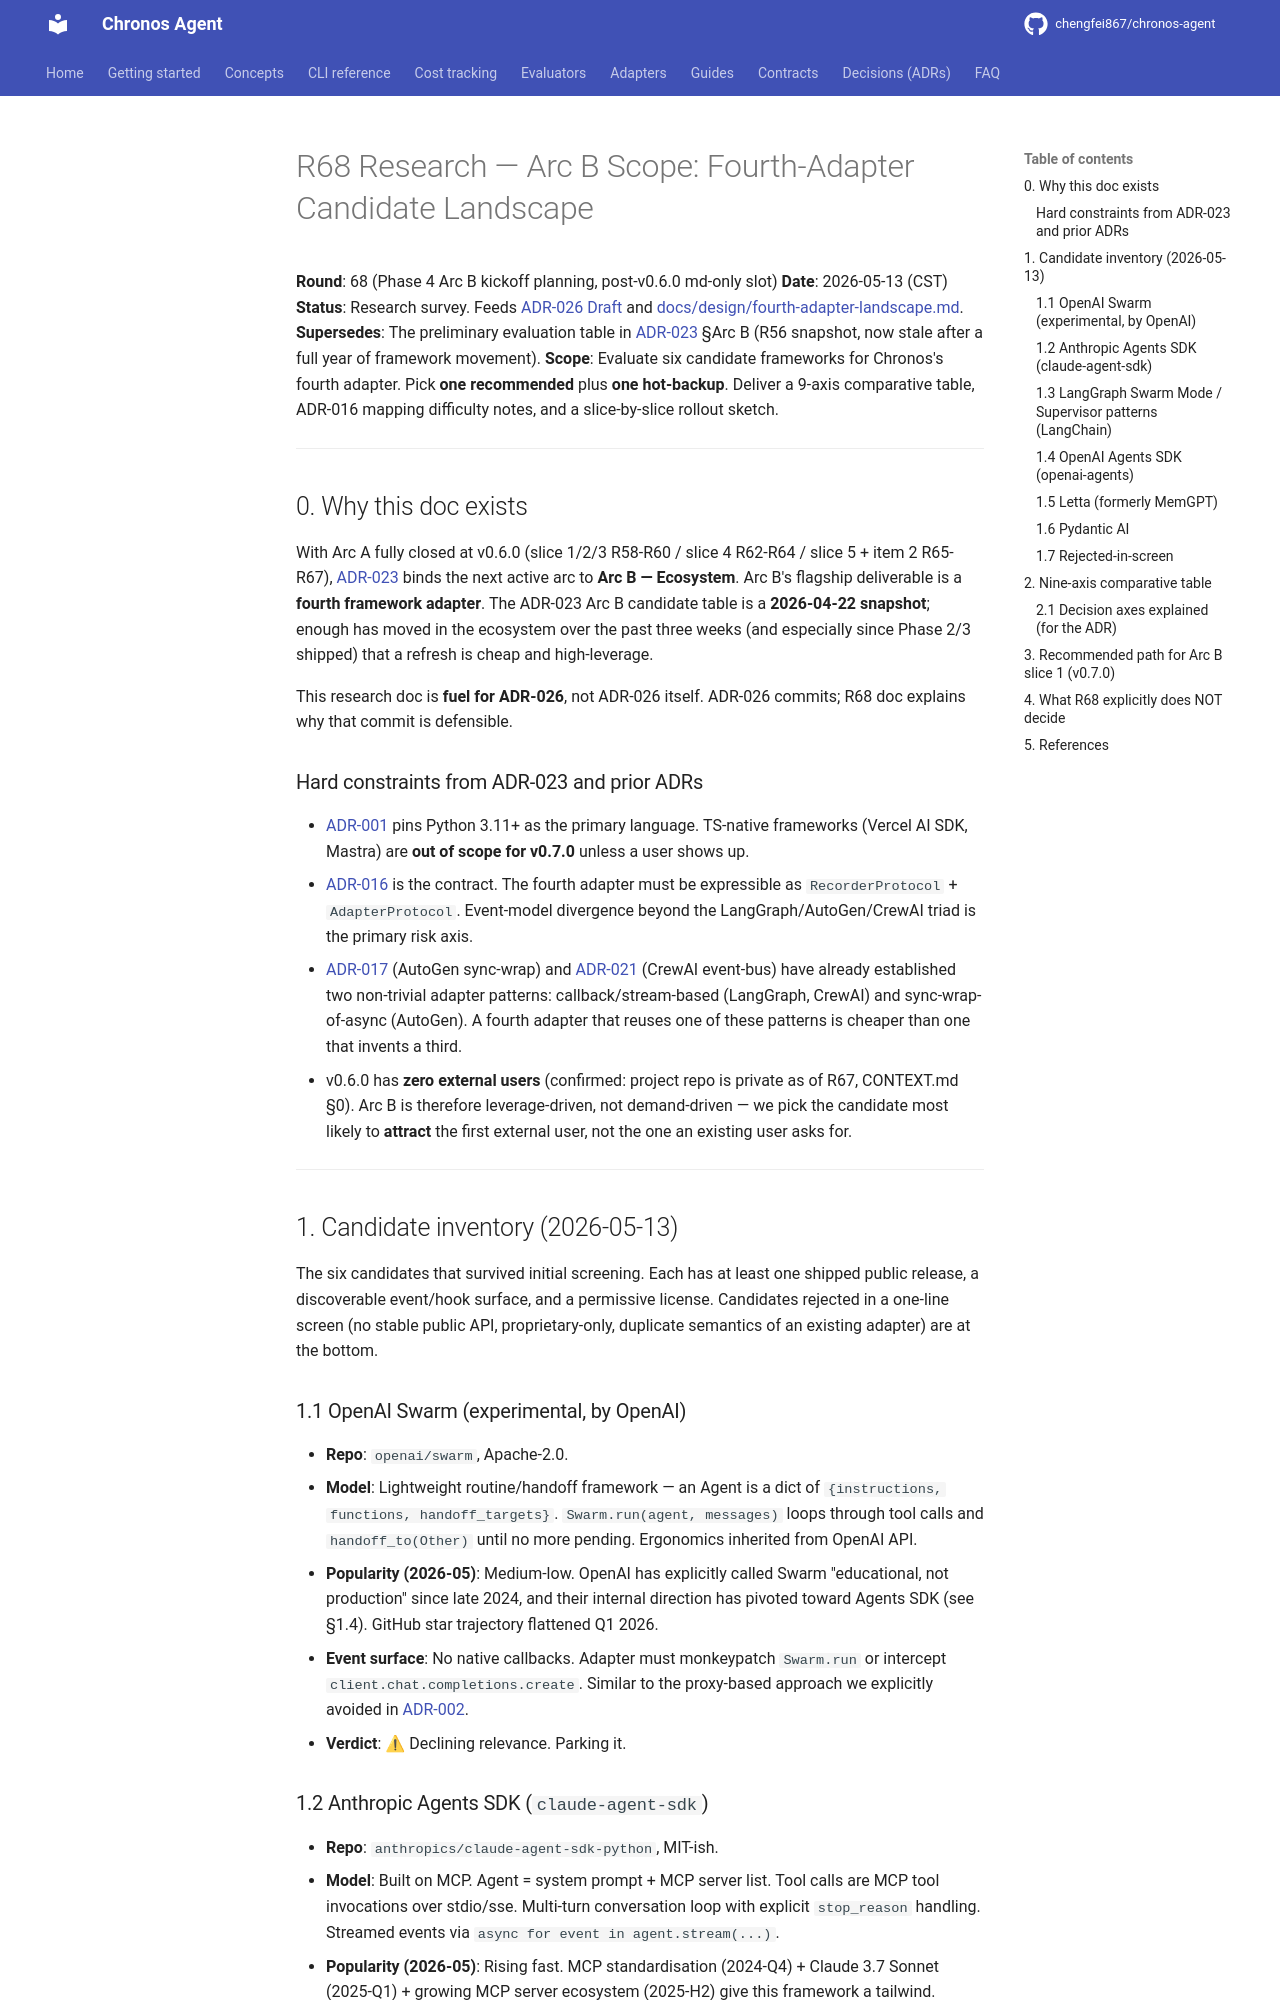

repository: chengfei867/chronos-agent · page: research/r68-arc-b-scope/index.html · generator: mkdocs

# R68 Research — Arc B Scope: Fourth-Adapter Candidate Landscape

**Round**: 68 (Phase 4 Arc B kickoff planning, post-v0.6.0 md-only slot)
**Date**: 2026-05-13 (CST)
**Status**: Research survey. Feeds [ADR-026 Draft][ADR-026] and [docs/design/fourth-adapter-landscape.md][design].
**Supersedes**: The preliminary evaluation table in [ADR-023][ADR-023] §Arc B (R56 snapshot, now stale after a full year of framework movement).
**Scope**: Evaluate six candidate frameworks for Chronos's fourth adapter. Pick **one recommended** plus **one hot-backup**. Deliver a 9-axis comparative table, ADR-016 mapping difficulty notes, and a slice-by-slice rollout sketch.

---

## 0. Why this doc exists

With Arc A fully closed at v0.6.0 (slice 1/2/3 R58-R60 / slice 4 R62-R64 / slice 5 + item 2 R65-R67), [ADR-023][ADR-023] binds the next active arc to **Arc B — Ecosystem**. Arc B's flagship deliverable is a **fourth framework adapter**. The ADR-023 Arc B candidate table is a **2026-04-22 snapshot**; enough has moved in the ecosystem over the past three weeks (and especially since Phase 2/3 shipped) that a refresh is cheap and high-leverage.

This research doc is **fuel for ADR-026**, not ADR-026 itself. ADR-026 commits; R68 doc explains why that commit is defensible.

### Hard constraints from ADR-023 and prior ADRs

- [ADR-001][ADR-001] pins Python 3.11+ as the primary language. TS-native frameworks (Vercel AI SDK, Mastra) are **out of scope for v0.7.0** unless a user shows up.
- [ADR-016][ADR-016] is the contract. The fourth adapter must be expressible as `RecorderProtocol` + `AdapterProtocol`. Event-model divergence beyond the LangGraph/AutoGen/CrewAI triad is the primary risk axis.
- [ADR-017][ADR-017] (AutoGen sync-wrap) and [ADR-021][ADR-021] (CrewAI event-bus) have already established two non-trivial adapter patterns: callback/stream-based (LangGraph, CrewAI) and sync-wrap-of-async (AutoGen). A fourth adapter that reuses one of these patterns is cheaper than one that invents a third.
- v0.6.0 has **zero external users** (confirmed: project repo is private as of R67, CONTEXT.md §0). Arc B is therefore leverage-driven, not demand-driven — we pick the candidate most likely to **attract** the first external user, not the one an existing user asks for.

---

## 1. Candidate inventory (2026-05-13)

The six candidates that survived initial screening. Each has at least one shipped public release, a discoverable event/hook surface, and a permissive license. Candidates rejected in a one-line screen (no stable public API, proprietary-only, duplicate semantics of an existing adapter) are at the bottom.

### 1.1 OpenAI Swarm (experimental, by OpenAI)

- **Repo**: `openai/swarm`, Apache-2.0.
- **Model**: Lightweight routine/handoff framework — an Agent is a dict of `{instructions, functions, handoff_targets}`. `Swarm.run(agent, messages)` loops through tool calls and `handoff_to(Other)` until no more pending. Ergonomics inherited from OpenAI API.
- **Popularity (2026-05)**: Medium-low. OpenAI has explicitly called Swarm "educational, not production" since late 2024, and their internal direction has pivoted toward Agents SDK (see §1.4). GitHub star trajectory flattened Q1 2026.
- **Event surface**: No native callbacks. Adapter must monkeypatch `Swarm.run` or intercept `client.chat.completions.create`. Similar to the proxy-based approach we explicitly avoided in [ADR-002][ADR-002].
- **Verdict**: ⚠ Declining relevance. Parking it.
